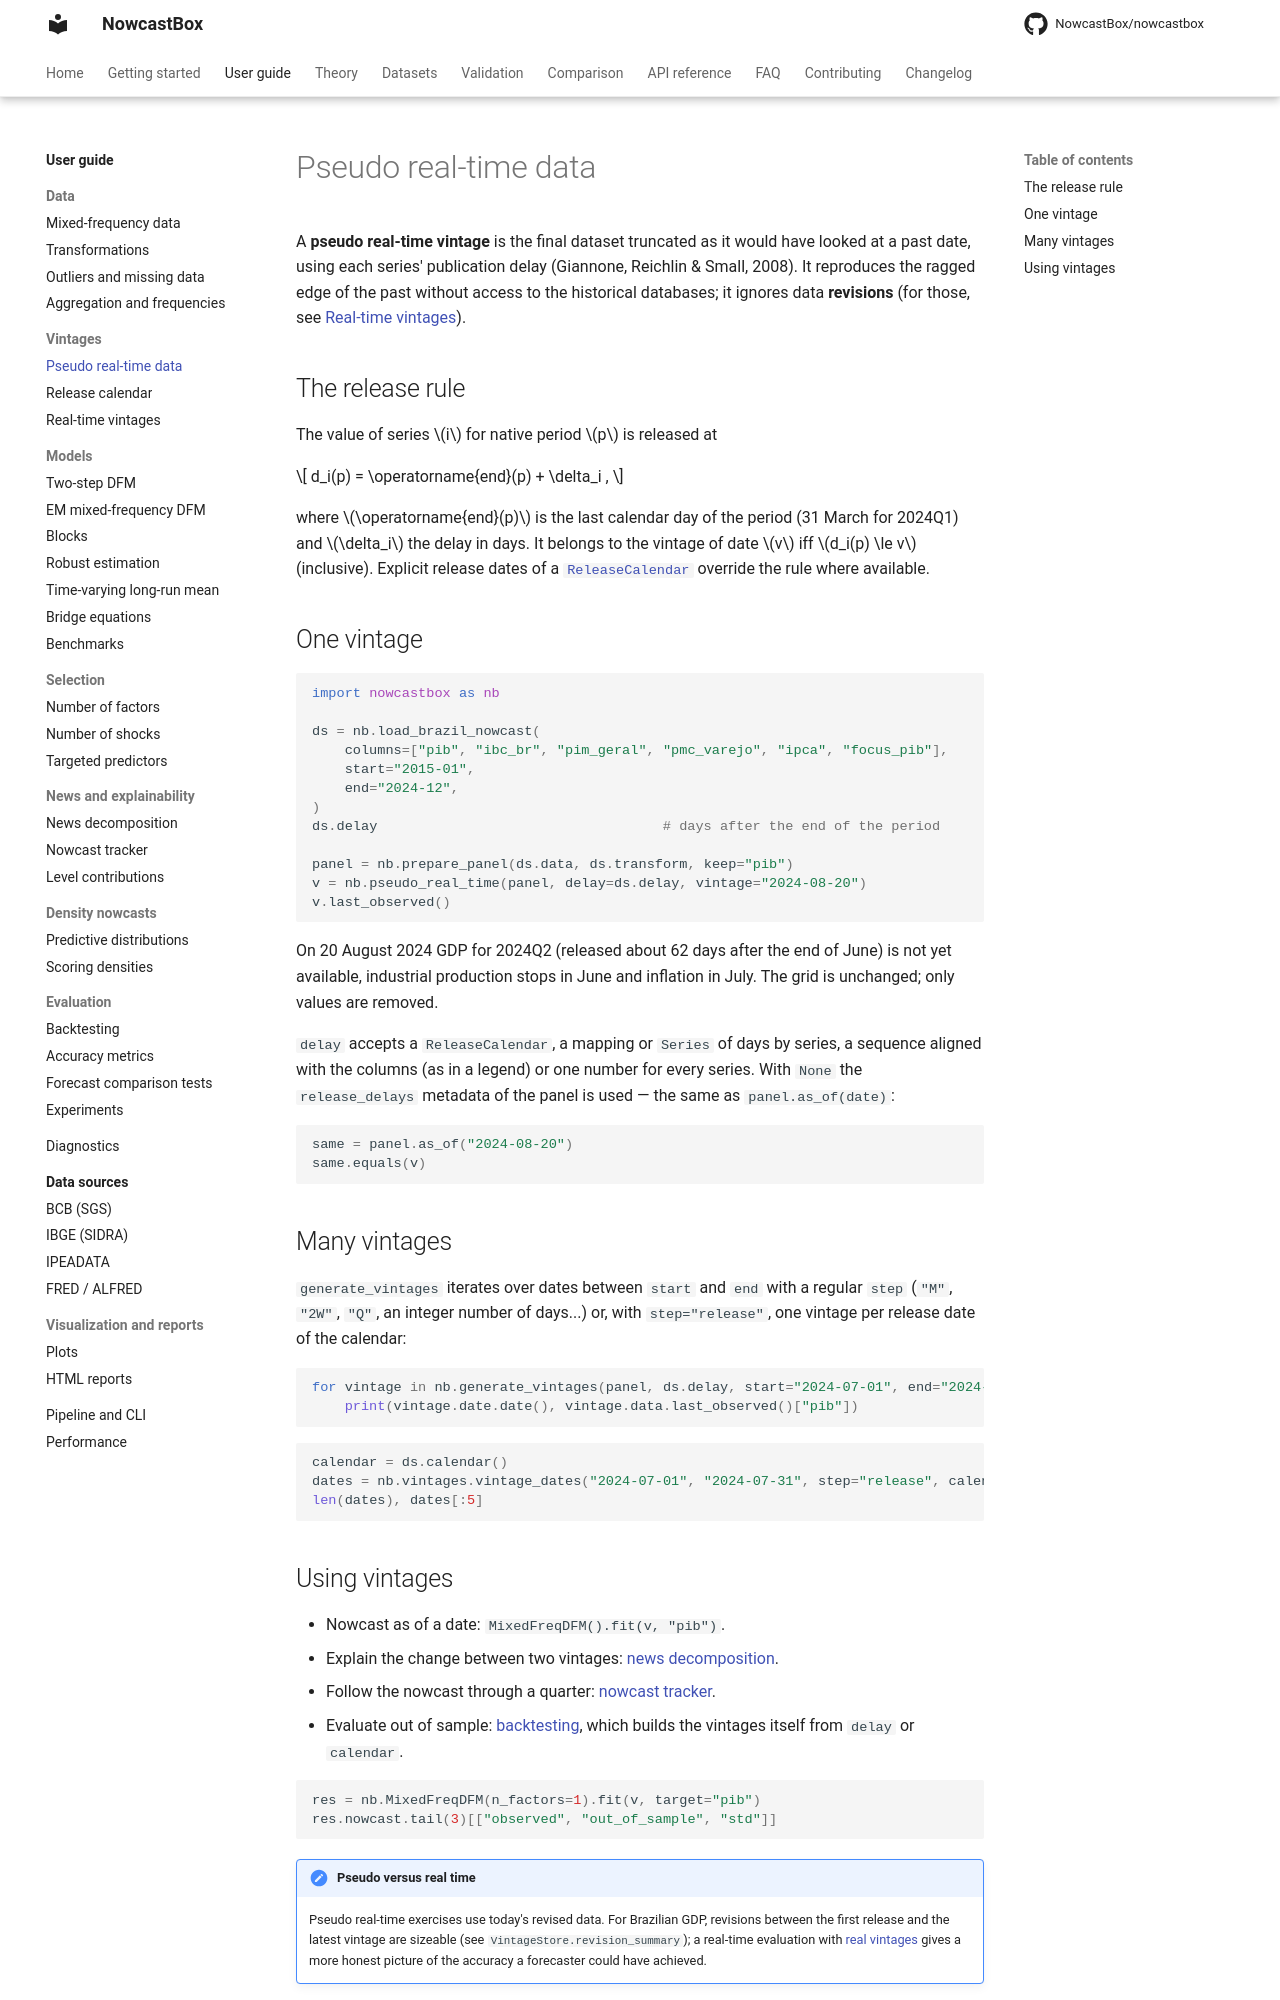

repository: NowcastBox/nowcastbox · page: user-guide/vintages/pseudo-real-time/index.html · generator: mkdocs

# Pseudo real-time data

A **pseudo real-time vintage** is the final dataset truncated as it would have looked at
a past date, using each series' publication delay (Giannone, Reichlin & Small, 2008).
It reproduces the ragged edge of the past without access to the historical databases;
it ignores data **revisions** (for those, see [Real-time vintages](real-vintages.md)).

## The release rule

The value of series $i$ for native period $p$ is released at

$$
d_i(p) = \operatorname{end}(p) + \delta_i ,
$$

where $\operatorname{end}(p)$ is the last calendar day of the period (31 March for
2024Q1) and $\delta_i$ the delay in days. It belongs to the vintage of date $v$ iff
$d_i(p) \le v$ (inclusive). Explicit release dates of a
[`ReleaseCalendar`](release-calendar.md) override the rule where available.

## One vintage

```python
import nowcastbox as nb

ds = nb.load_brazil_nowcast(
    columns=["pib", "ibc_br", "pim_geral", "pmc_varejo", "ipca", "focus_pib"],
    start="2015-01",
    end="2024-12",
)
ds.delay                                   # days after the end of the period

panel = nb.prepare_panel(ds.data, ds.transform, keep="pib")
v = nb.pseudo_real_time(panel, delay=ds.delay, vintage="2024-08-20")
v.last_observed()
```

On 20 August 2024 GDP for 2024Q2 (released about 62 days after the end of June) is not
yet available, industrial production stops in June and inflation in July. The grid is
unchanged; only values are removed.

`delay` accepts a `ReleaseCalendar`, a mapping or `Series` of days by series, a sequence
aligned with the columns (as in a legend) or one number for every series. With `None`
the `release_delays` metadata of the panel is used — the same as `panel.as_of(date)`:

```python
same = panel.as_of("2024-08-20")
same.equals(v)
```

## Many vintages

`generate_vintages` iterates over dates between `start` and `end` with a regular `step`
(`"M"`, `"2W"`, `"Q"`, an integer number of days...) or, with `step="release"`, one
vintage per release date of the calendar:

```python
for vintage in nb.generate_vintages(panel, ds.delay, start="2024-07-01", end="2024-10-01", step="M"):
    print(vintage.date.date(), vintage.data.last_observed()["pib"])
```

```python
calendar = ds.calendar()
dates = nb.vintages.vintage_dates("2024-07-01", "2024-07-31", step="release", calendar=calendar)
len(dates), dates[:5]
```
